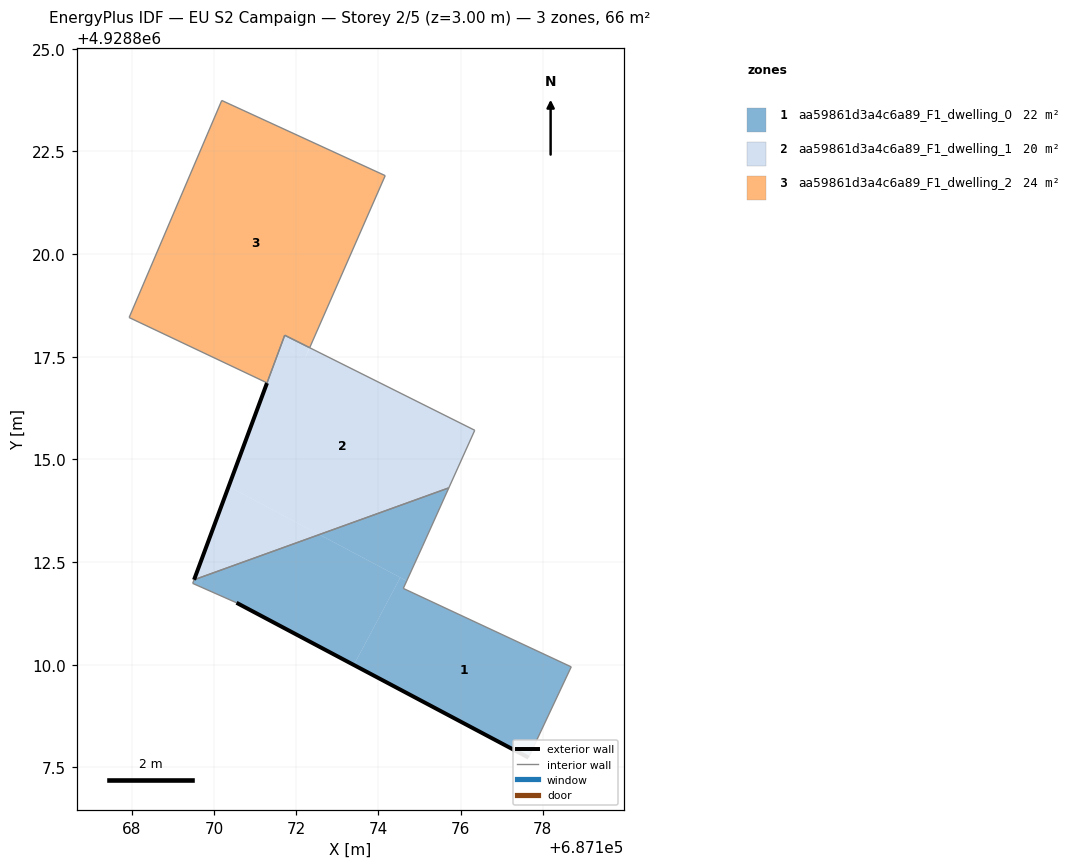
=== STOREY PLAN SPEC (per zone: floor XY polygon, exterior-wall plan segments, windows/doors) ===
zone 1: aa59861d3a4c6a89_F1_dwelling_0  (22.1 m²)
  floor: (687173.40, 4928810.00) (687174.53, 4928812.12) (687172.56, 4928813.17) (687169.51, 4928812.07) (687169.48, 4928811.98) (687170.54, 4928811.51)
  floor: (687177.65, 4928807.74) (687178.69, 4928809.95) (687174.60, 4928811.86) (687174.69, 4928812.04) (687174.53, 4928812.12) (687173.40, 4928810.00)
  floor: (687174.69, 4928812.04) (687175.07, 4928812.89) (687175.71, 4928814.31) (687172.56, 4928813.17)
  exterior wall: (687177.65, 4928807.74) – (687170.54, 4928811.51)  [8.0 m]
  interior walls: 7
zone 2: aa59861d3a4c6a89_F1_dwelling_1  (20.0 m²)
  floor: (687175.71, 4928814.31) (687176.34, 4928815.71) (687172.32, 4928817.72) (687172.21, 4928817.46) (687171.63, 4928817.77) (687170.45, 4928814.61) (687170.35, 4928814.34) (687172.56, 4928813.17)
  floor: (687172.56, 4928813.17) (687170.35, 4928814.34) (687169.51, 4928812.07)
  floor: (687172.21, 4928817.46) (687172.32, 4928817.72) (687171.72, 4928818.02) (687171.30, 4928816.90) (687171.62, 4928817.77)
  floor: (687170.45, 4928814.61) (687171.63, 4928817.77) (687172.21, 4928817.46) (687172.32, 4928817.72) (687172.21, 4928817.46) (687171.62, 4928817.77)
  exterior wall: (687169.51, 4928812.07) – (687171.29, 4928816.86)  [5.1 m]
  interior walls: 4
zone 3: aa59861d3a4c6a89_F1_dwelling_2  (24.3 m²)
  floor: (687172.32, 4928817.72) (687174.16, 4928821.91) (687170.18, 4928823.74) (687167.93, 4928818.46) (687171.29, 4928816.86) (687171.72, 4928818.02)
  interior walls: 6

=== DERIVED (storey summary) ===
Building: EU S2 Campaign
Storey: 2 of 5  (floor level z = 3.00 m)
Storey gross floor area: 66.4 m²
Zones on this storey: 3
  - aa59861d3a4c6a89_F1_dwelling_0: floor 22.1 m²; exterior wall 8.0 m (24.1 m²); WWR 0.0%
  - aa59861d3a4c6a89_F1_dwelling_1: floor 20.0 m²; exterior wall 5.1 m (15.3 m²); WWR 0.0%
  - aa59861d3a4c6a89_F1_dwelling_2: floor 24.3 m²
Zone adjacency (shared interzone walls):
  - aa59861d3a4c6a89_F1_dwelling_0 ↔ aa59861d3a4c6a89_F1_dwelling_1
  - aa59861d3a4c6a89_F1_dwelling_1 ↔ aa59861d3a4c6a89_F1_dwelling_2